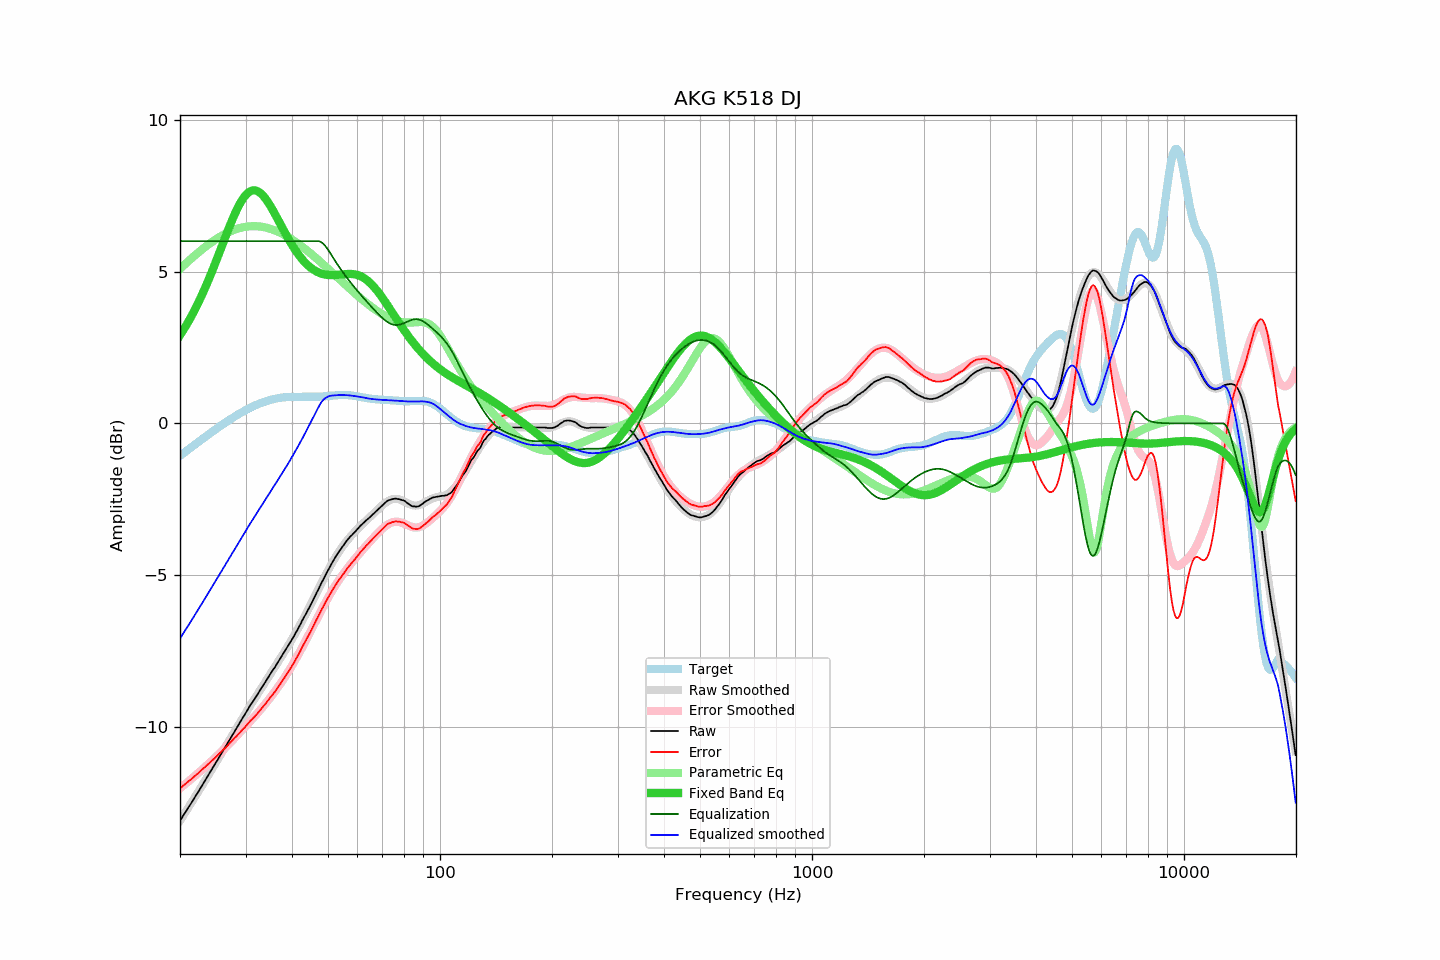

The file beside this chart, header and first rows:
frequency, raw, error, smoothed, error_smoothed, equalization, parametric_eq, equalized_raw, equalized_smoothed, target
20.00, -13.08, -12.01, -13.09, -12.02, 6.00, 2.90, -7.08, -7.09, -1.07
20.20, -13.00, -11.98, -13.00, -11.97, 6.00, 2.99, -7.00, -7.00, -1.03
20.40, -12.91, -11.93, -12.92, -11.93, 6.00, 3.07, -6.91, -6.92, -0.99
20.61, -12.84, -11.89, -12.84, -11.89, 6.00, 3.15, -6.84, -6.84, -0.95
20.81, -12.75, -11.85, -12.75, -11.84, 6.00, 3.24, -6.75, -6.75, -0.91
21.02, -12.66, -11.80, -12.67, -11.80, 6.00, 3.33, -6.66, -6.67, -0.87
21.23, -12.58, -11.76, -12.58, -11.76, 6.00, 3.42, -6.58, -6.58, -0.83
21.44, -12.50, -11.72, -12.50, -11.71, 6.00, 3.52, -6.50, -6.50, -0.79
21.66, -12.42, -11.67, -12.41, -11.67, 6.00, 3.62, -6.42, -6.41, -0.75
21.87, -12.33, -11.63, -12.33, -11.62, 6.00, 3.72, -6.33, -6.33, -0.71
22.09, -12.24, -11.58, -12.24, -11.58, 6.00, 3.82, -6.24, -6.24, -0.67
22.31, -12.16, -11.53, -12.16, -11.53, 6.00, 3.93, -6.16, -6.16, -0.63
22.54, -12.08, -11.49, -12.07, -11.48, 6.00, 4.04, -6.08, -6.07, -0.59
22.76, -11.98, -11.43, -11.99, -11.44, 6.00, 4.15, -5.98, -5.99, -0.55
22.99, -11.89, -11.38, -11.90, -11.39, 6.00, 4.27, -5.89, -5.90, -0.51
23.22, -11.81, -11.34, -11.81, -11.34, 6.00, 4.39, -5.81, -5.81, -0.47
23.45, -11.72, -11.29, -11.73, -11.29, 6.00, 4.51, -5.72, -5.73, -0.43
23.69, -11.64, -11.24, -11.64, -11.25, 6.00, 4.63, -5.64, -5.64, -0.39
23.92, -11.55, -11.20, -11.55, -11.20, 6.00, 4.76, -5.55, -5.55, -0.36
24.16, -11.46, -11.15, -11.46, -11.15, 6.00, 4.88, -5.46, -5.46, -0.32
24.40, -11.37, -11.10, -11.38, -11.10, 6.00, 5.01, -5.37, -5.38, -0.28
24.65, -11.30, -11.06, -11.29, -11.05, 6.00, 5.15, -5.30, -5.29, -0.24
24.89, -11.20, -11.00, -11.20, -11.00, 6.00, 5.28, -5.20, -5.20, -0.20
25.14, -11.11, -10.95, -11.11, -10.95, 6.00, 5.42, -5.11, -5.11, -0.16
25.39, -11.02, -10.90, -11.03, -10.90, 6.00, 5.55, -5.02, -5.03, -0.13
25.65, -10.94, -10.85, -10.94, -10.85, 6.00, 5.69, -4.94, -4.94, -0.09
25.91, -10.85, -10.79, -10.85, -10.79, 6.00, 5.83, -4.85, -4.85, -0.05
26.16, -10.75, -10.74, -10.76, -10.74, 6.00, 5.97, -4.75, -4.76, -0.02
26.43, -10.68, -10.70, -10.67, -10.69, 6.00, 6.11, -4.68, -4.67, 0.02
26.69, -10.58, -10.64, -10.58, -10.64, 6.00, 6.24, -4.58, -4.58, 0.05
26.96, -10.50, -10.59, -10.49, -10.58, 6.00, 6.38, -4.50, -4.49, 0.09
27.23, -10.41, -10.53, -10.40, -10.53, 6.00, 6.51, -4.41, -4.40, 0.12
27.50, -10.32, -10.47, -10.32, -10.47, 6.00, 6.64, -4.32, -4.32, 0.16
27.77, -10.22, -10.41, -10.23, -10.42, 6.00, 6.76, -4.22, -4.23, 0.19
28.05, -10.13, -10.36, -10.14, -10.36, 6.00, 6.88, -4.13, -4.14, 0.22
28.33, -10.05, -10.31, -10.05, -10.31, 6.00, 7.00, -4.05, -4.05, 0.26
28.62, -9.97, -10.25, -9.96, -10.25, 6.00, 7.11, -3.97, -3.96, 0.29
28.90, -9.87, -10.19, -9.87, -10.19, 6.00, 7.21, -3.87, -3.87, 0.32
29.19, -9.78, -10.14, -9.78, -10.14, 6.00, 7.30, -3.78, -3.78, 0.35
29.48, -9.69, -10.08, -9.70, -10.08, 6.00, 7.39, -3.69, -3.70, 0.38
29.78, -9.62, -10.03, -9.61, -10.02, 6.00, 7.46, -3.62, -3.61, 0.41
30.08, -9.53, -9.97, -9.52, -9.96, 6.00, 7.52, -3.53, -3.52, 0.44
30.38, -9.44, -9.91, -9.44, -9.91, 6.00, 7.58, -3.44, -3.44, 0.47
30.68, -9.34, -9.84, -9.35, -9.85, 6.00, 7.62, -3.34, -3.35, 0.50
30.99, -9.26, -9.78, -9.27, -9.79, 6.00, 7.65, -3.26, -3.27, 0.52
31.30, -9.19, -9.73, -9.19, -9.73, 6.00, 7.67, -3.19, -3.19, 0.55
31.61, -9.10, -9.68, -9.10, -9.67, 6.00, 7.67, -3.10, -3.10, 0.57
31.93, -9.03, -9.62, -9.02, -9.61, 6.00, 7.67, -3.03, -3.02, 0.60
32.24, -8.94, -9.56, -8.94, -9.55, 6.00, 7.65, -2.94, -2.94, 0.62
32.57, -8.86, -9.50, -8.85, -9.49, 6.00, 7.62, -2.86, -2.85, 0.64
32.89, -8.77, -9.44, -8.77, -9.43, 6.00, 7.58, -2.77, -2.77, 0.66
33.22, -8.68, -9.37, -8.69, -9.37, 6.00, 7.54, -2.68, -2.69, 0.68
33.55, -8.60, -9.31, -8.60, -9.31, 6.00, 7.48, -2.60, -2.60, 0.70
33.89, -8.52, -9.25, -8.52, -9.24, 6.00, 7.41, -2.52, -2.52, 0.72
34.23, -8.44, -9.17, -8.44, -9.18, 6.00, 7.34, -2.44, -2.44, 0.74
34.57, -8.35, -9.11, -8.36, -9.11, 6.00, 7.26, -2.35, -2.36, 0.75
34.92, -8.27, -9.04, -8.27, -9.04, 6.00, 7.18, -2.27, -2.27, 0.77
35.27, -8.19, -8.97, -8.19, -8.97, 6.00, 7.09, -2.19, -2.19, 0.78
35.62, -8.11, -8.90, -8.11, -8.90, 6.00, 7.00, -2.11, -2.11, 0.80
35.97, -8.03, -8.84, -8.02, -8.83, 6.00, 6.90, -2.03, -2.02, 0.81
... 635 more rows
